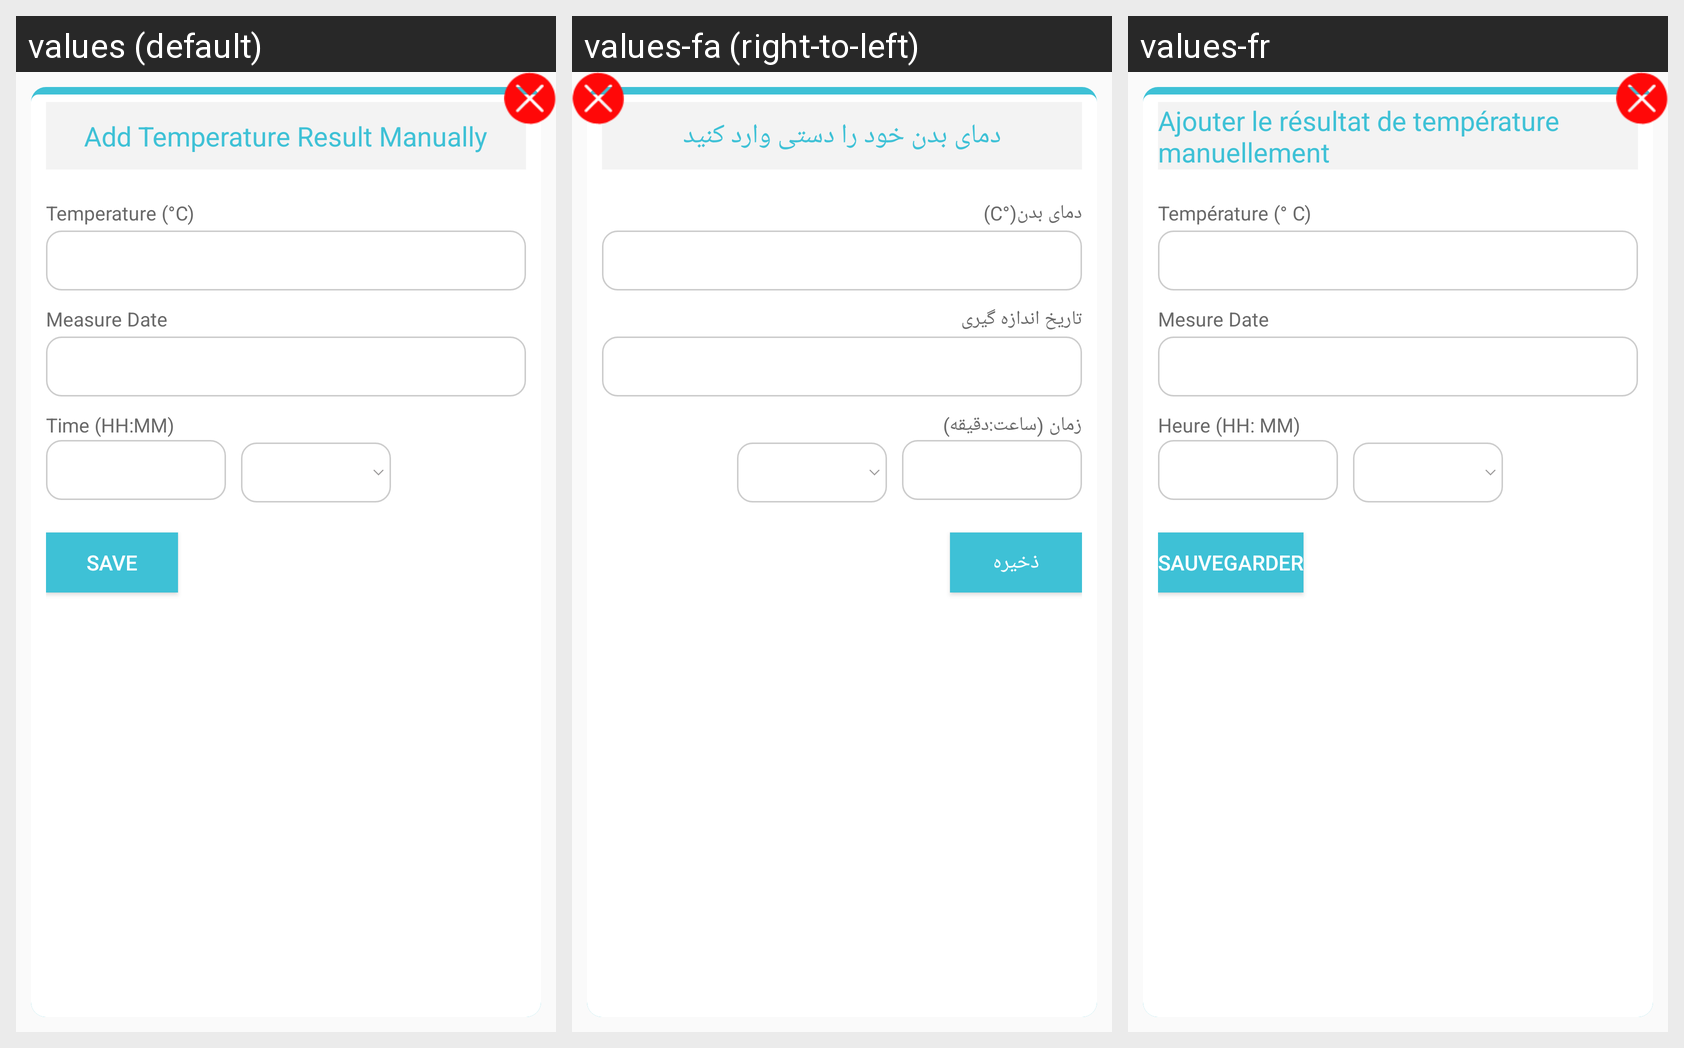

Locale-by-locale string values for the Android screen shown in this grid:
Android screen res/layout/add_temperature_result_dialog.xml rendered under 3 locales, left to right: values (default), values-fa (right-to-left), values-fr. Device: Nexus 5 (rendered at 1080×1920; each locale shown at half size, 540×960, under a caption strip naming it); theme AppTheme.
Strings drawn on this screen, with the default value and each locale's value (text and hints the layout hard-codes, and strings that could not be matched under every locale, appear in the picture but are not listed):

add_temperature_result_manualy
  values: Add Temperature Result Manually
  values-fa: دمای بدن خود را دستی وارد کنید
  values-fr: Ajouter le résultat de température manuellement

temperature_c
  values: Temperature (°C)
  values-fa: دمای بدن(°C)
  values-fr: Température (° C)

MeasureDate
  values: Measure Date
  values-fa: تاریخ اندازه گیری
  values-fr: Mesure Date

time_c
  values: Time (HH:MM)
  values-fa: زمان (ساعت:دقیقه)
  values-fr: Heure (HH: MM)

save
  values: Save
  values-fa: ذخیره
  values-fr: sauvegarder
